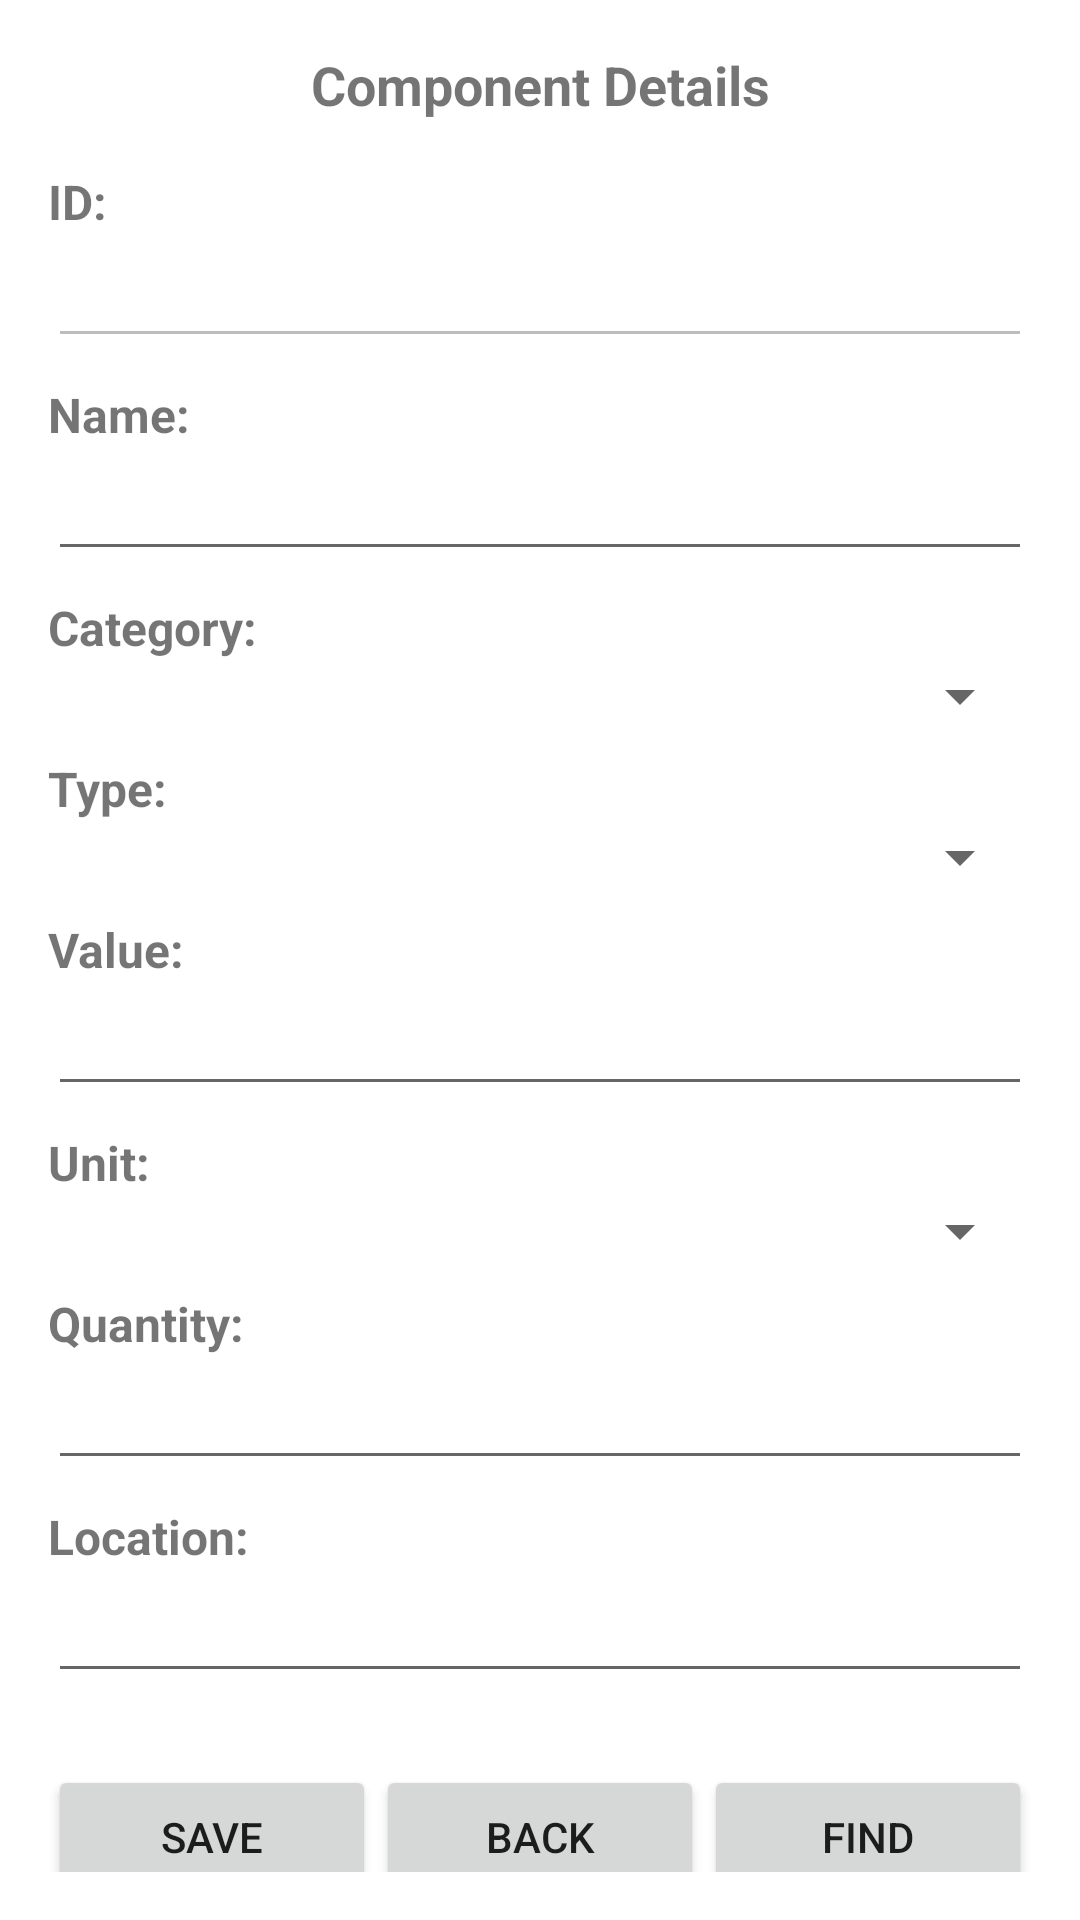

The Android layout XML behind this screen, and the referenced resources:
<!-- AndroidManifest.xml: application theme Theme.MyCustomAppElectronicsInventory -->
<!-- res/layout/activity_edit_and_find_component.xml -->
<ScrollView xmlns:android="http://schemas.android.com/apk/res/android"
    android:layout_width="match_parent"
    android:layout_height="match_parent"
    android:padding="16dp">

    <LinearLayout
        android:layout_width="match_parent"
        android:layout_height="wrap_content"
        android:orientation="vertical">

        <TextView
            android:layout_width="match_parent"
            android:layout_height="wrap_content"
            android:text="Component Details"
            android:textSize="18sp"
            android:textStyle="bold"
            android:gravity="center"
            android:layout_marginBottom="16dp" />

        <TextView
            android:id="@+id/ComponentIdLabel"
            android:layout_width="match_parent"
            android:layout_height="wrap_content"
            android:text="ID:"
            android:textSize="16sp"
            android:textStyle="bold" />

        <EditText
            android:id="@+id/componentId"
            android:layout_width="match_parent"
            android:layout_height="wrap_content"
            android:layout_marginBottom="8dp"
            android:enabled="false" />

        <TextView
            android:id="@+id/ComponentNameLabel"
            android:layout_width="match_parent"
            android:layout_height="wrap_content"
            android:text="Name:"
            android:textSize="16sp"
            android:textStyle="bold" />

        <EditText
            android:id="@+id/componentName"
            android:layout_width="match_parent"
            android:layout_height="wrap_content"
            android:layout_marginBottom="8dp" />

        <TextView
            android:id="@+id/ComponentCategoryLabel"
            android:layout_width="match_parent"
            android:layout_height="wrap_content"
            android:text="Category:"
            android:textSize="16sp"
            android:textStyle="bold" />

        <Spinner
            android:id="@+id/componentCategory"
            android:layout_width="match_parent"
            android:layout_height="wrap_content"
            android:layout_marginBottom="8dp" />

        <TextView
            android:id="@+id/ComponentTypeLabel"
            android:layout_width="match_parent"
            android:layout_height="wrap_content"
            android:text="Type:"
            android:textSize="16sp"
            android:textStyle="bold" />

        <Spinner
            android:id="@+id/componentType"
            android:layout_width="match_parent"
            android:layout_height="wrap_content"
            android:layout_marginBottom="8dp" />

        <TextView
            android:id="@+id/ComponentValueLabel"
            android:layout_width="match_parent"
            android:layout_height="wrap_content"
            android:text="Value:"
            android:textSize="16sp"
            android:textStyle="bold" />

        <EditText
            android:id="@+id/componentValue"
            android:layout_width="match_parent"
            android:layout_height="wrap_content"
            android:layout_marginBottom="8dp" />

        <TextView
            android:id="@+id/ComponentUnitLabel"
            android:layout_width="match_parent"
            android:layout_height="wrap_content"
            android:text="Unit:"
            android:textSize="16sp"
            android:textStyle="bold" />

        <Spinner
            android:id="@+id/componentUnit"
            android:layout_width="match_parent"
            android:layout_height="wrap_content"
            android:layout_marginBottom="8dp" />

        <TextView
            android:id="@+id/ComponentQuantityLabel"
            android:layout_width="match_parent"
            android:layout_height="wrap_content"
            android:text="Quantity:"
            android:textSize="16sp"
            android:textStyle="bold" />

        <EditText
            android:id="@+id/componentQuantity"
            android:layout_width="match_parent"
            android:layout_height="wrap_content"
            android:layout_marginBottom="8dp" />

        <TextView
            android:id="@+id/ComponentLocationLabel"
            android:layout_width="match_parent"
            android:layout_height="wrap_content"
            android:text="Location:"
            android:textSize="16sp"
            android:textStyle="bold" />

        <EditText
            android:id="@+id/componentLocation"
            android:layout_width="match_parent"
            android:layout_height="wrap_content"
            android:layout_marginBottom="8dp" />

        <LinearLayout
            android:layout_width="match_parent"
            android:layout_height="wrap_content"
            android:orientation="horizontal"
            android:layout_marginTop="16dp"
            android:gravity="center">

            <Button
                android:id="@+id/btnSave"
                android:layout_width="0dp"
                android:layout_height="wrap_content"
                android:layout_weight="1"
                android:text="Save"
                android:gravity="center" />

            <Button
                android:id="@+id/btnBack"
                android:layout_width="0dp"
                android:layout_height="wrap_content"
                android:layout_weight="1"
                android:text="Back"
                android:gravity="center" />

            <Button
                android:id="@+id/btnFind"
                android:layout_width="0dp"
                android:layout_height="wrap_content"
                android:layout_weight="1"
                android:text="Find"
                android:gravity="center" />
        </LinearLayout>
    </LinearLayout>
</ScrollView>
<!-- resources referenced by this layout -->
<resources>
  <style name="Theme.MyCustomAppElectronicsInventory" parent="Theme.AppCompat.Light.NoActionBar">
          
          <item name="colorPrimary">@color/purple_500</item>
          <item name="colorPrimaryVariant">@color/purple_700</item>
          <item name="colorOnPrimary">@color/white</item>
          <item name="colorSecondary">@color/teal_200</item>
          <item name="colorSecondaryVariant">@color/teal_700</item>
          <item name="colorOnSecondary">@color/black</item>
          <item name="android:windowBackground">@color/white</item>
          <item name="android:statusBarColor" tools:targetApi="l">@color/purple_700</item>
          <item name="android:navigationBarColor" tools:targetApi="l">@color/white</item>
      </style>
  <color name="purple_500">#FF6200EE</color>
  <color name="purple_700">#FF3700B3</color>
  <color name="white">#FFFFFFFF</color>
  <color name="teal_200">#FF03DAC5</color>
  <color name="teal_700">#FF018786</color>
  <color name="black">#FF000000</color>
</resources>
